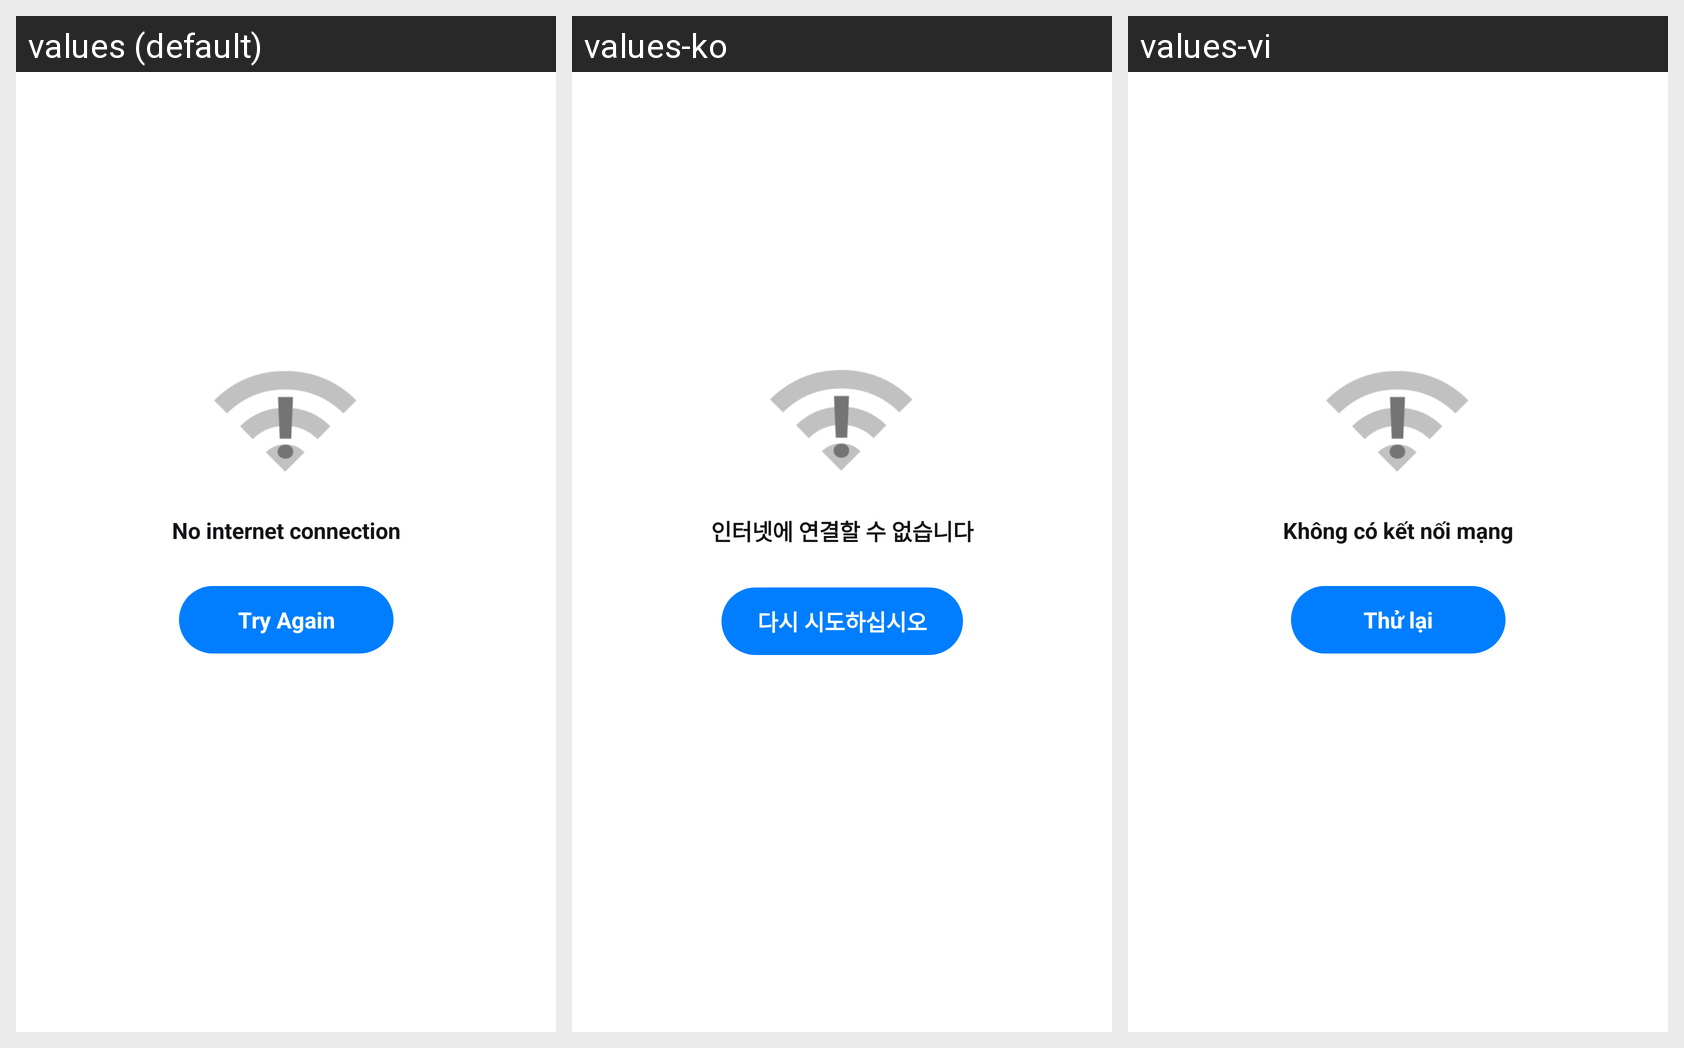

Strings drawn on this Android screen and how each of the app's shown locales translates them:
Android screen res/layout/view_message_progress_status.xml rendered under 3 locales, left to right: values (default), values-ko, values-vi. Device: Nexus 5 (rendered at 1080×1920; each locale shown at half size, 540×960, under a caption strip naming it); theme Theme.MaterialComponents.DayNight.NoActionBar.
Strings drawn on this screen, with the default value and each locale's value (text and hints the layout hard-codes, and strings that could not be matched under every locale, appear in the picture but are not listed):

mozo_dialog_error_network_msg
  values: No internet connection
  values-ko: 인터넷에 연결할 수 없습니다
  values-vi: Không có kết nối mạng

mozo_button_try_again
  values: Try Again
  values-ko: 다시 시도하십시오
  values-vi: Thử lại
